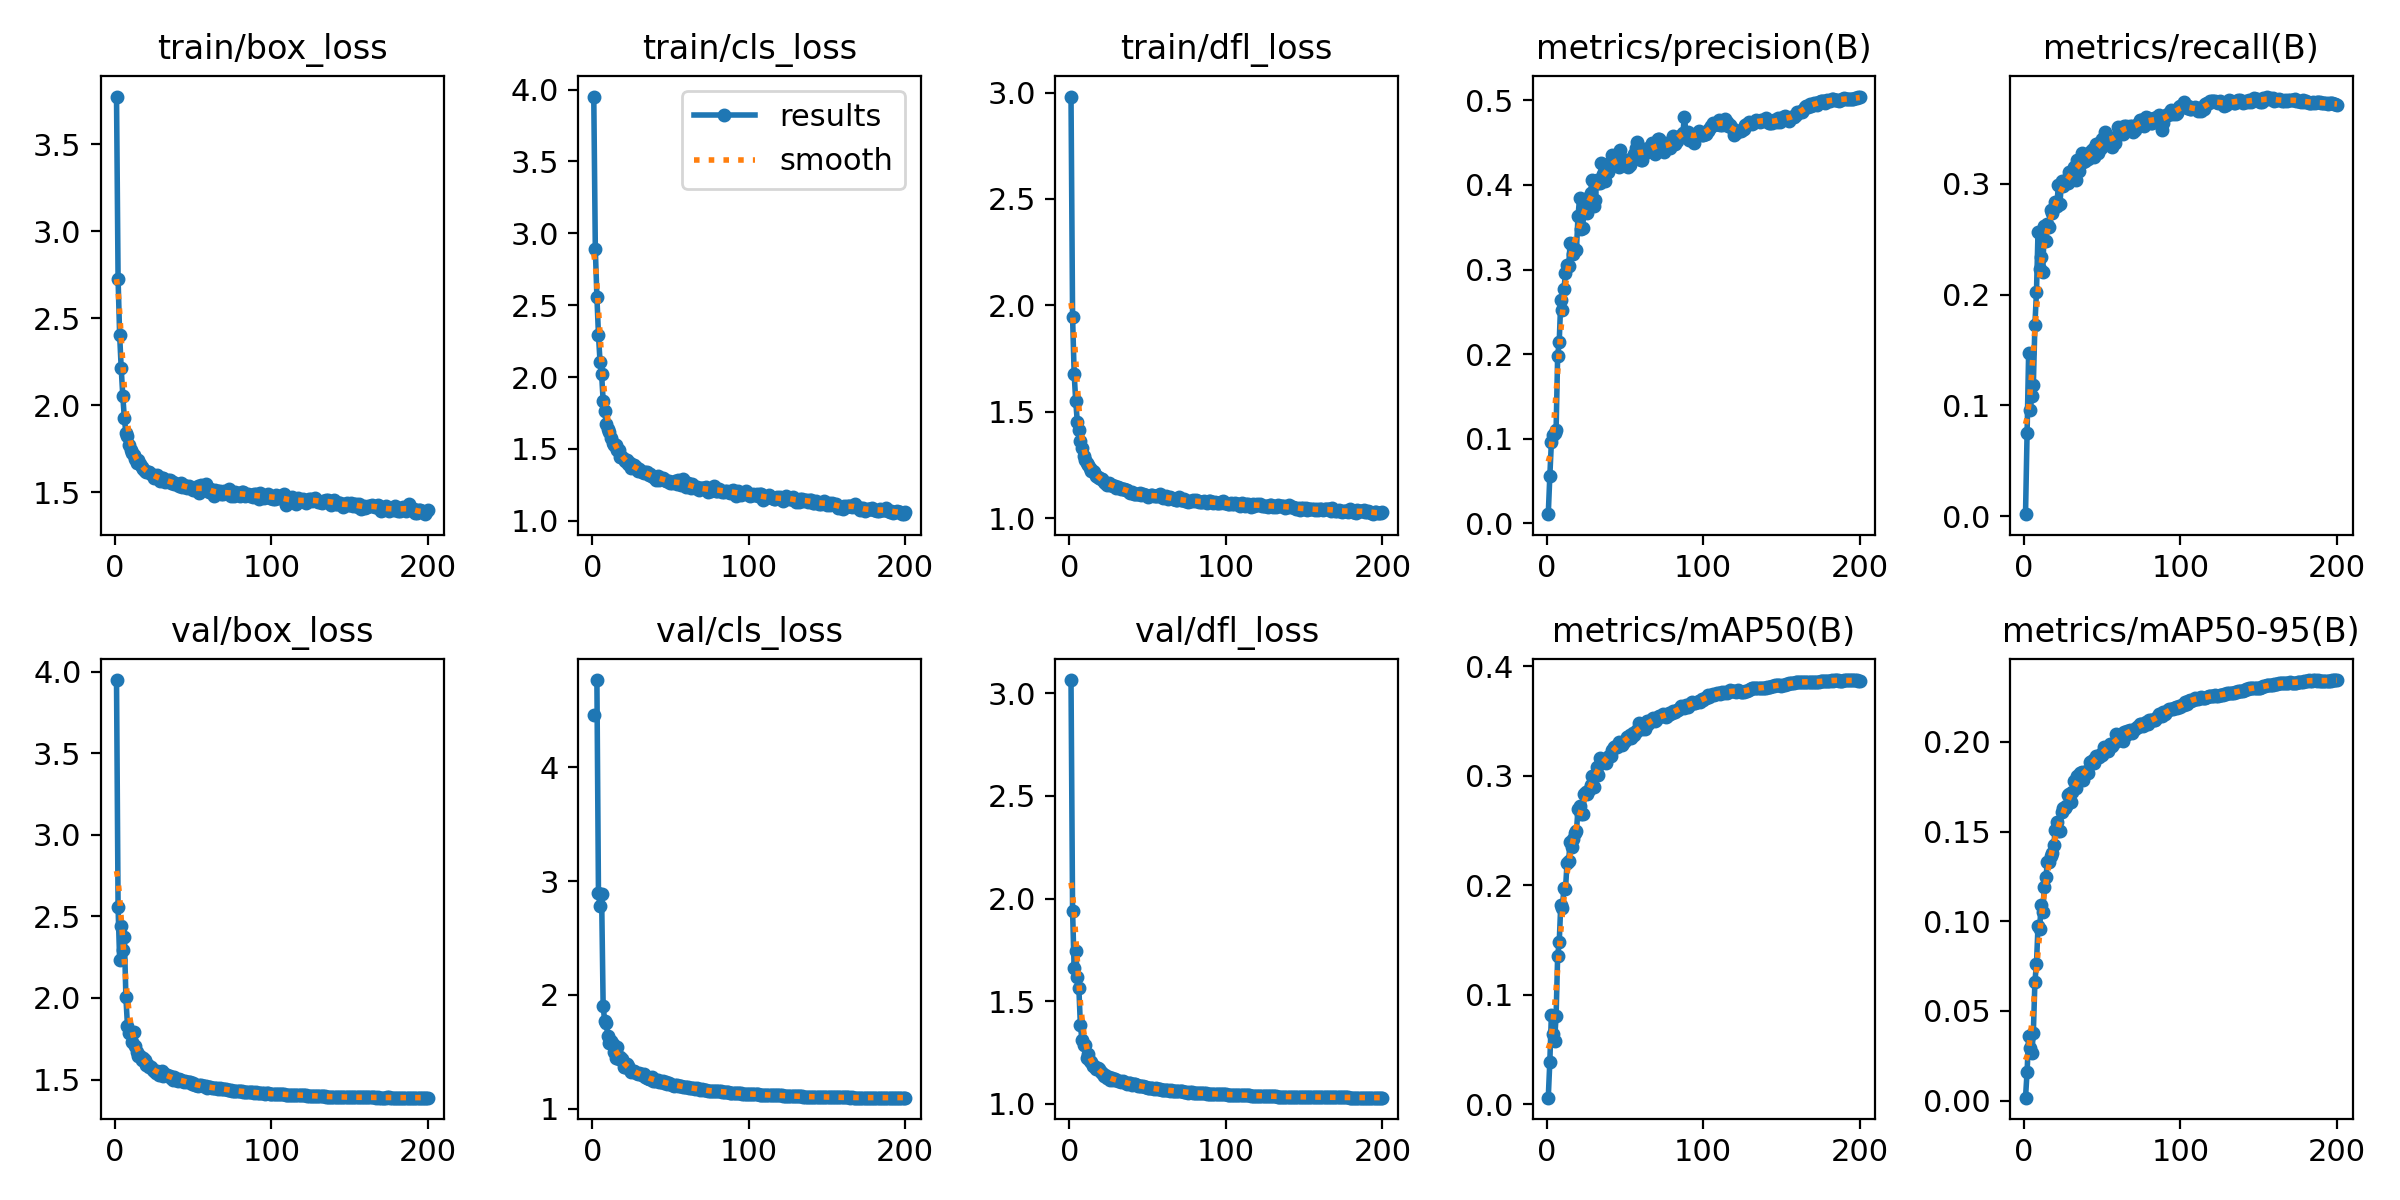

The table this chart was drawn from, first rows:
epoch, time, train/box_loss, train/cls_loss, train/dfl_loss, metrics/precision(B), metrics/recall(B), metrics/mAP50(B), metrics/mAP50-95(B), val/box_loss, val/cls_loss, val/dfl_loss, lr/pg0, lr/pg1, lr/pg2
1, 19.91, 3.773, 3.951, 2.981, 0.01097, 0.00191, 0.00578, 0.00164, 3.95, 4.46, 3.064, 0.08812, 0.007922, 0.007922
2, 97.22, 2.725, 2.889, 1.944, 0.05611, 0.07494, 0.03881, 0.01609, 2.557, inf, 1.94, 0.07605, 0.01585, 0.01585
3, 148.2, 2.404, 2.559, 1.679, 0.09626, 0.1476, 0.08167, 0.03605, 2.231, 4.769, 1.661, 0.0639, 0.02371, 0.02371
4, 173.3, 2.212, 2.294, 1.551, 0.1044, 0.09608, 0.06407, 0.02915, 2.444, 2.894, 1.747, 0.05169, 0.03149, 0.03149
5, 202, 2.056, 2.108, 1.454, 0.1065, 0.1084, 0.05743, 0.02661, 2.296, 2.778, 1.618, 0.0394, 0.0392, 0.0392
6, 234.9, 1.927, 2.021, 1.416, 0.1098, 0.1186, 0.08023, 0.03779, 2.375, 2.889, 1.566, 0.0391, 0.0391, 0.0391
7, 254.2, 1.842, 1.835, 1.36, 0.1981, 0.1728, 0.1353, 0.06631, 2.003, 1.9, 1.382, 0.03892, 0.03892, 0.03892
8, 273.8, 1.823, 1.766, 1.329, 0.2146, 0.2026, 0.1479, 0.07632, 1.83, 1.766, 1.313, 0.03874, 0.03874, 0.03874
9, 296, 1.774, 1.677, 1.29, 0.2634, 0.2569, 0.1821, 0.09761, 1.787, 1.752, 1.288, 0.03856, 0.03856, 0.03856
10, 317.8, 1.742, 1.635, 1.273, 0.2518, 0.2228, 0.1791, 0.09587, 1.783, 1.637, 1.287, 0.03838, 0.03838, 0.03838
11, 335.7, 1.728, 1.619, 1.26, 0.2766, 0.2339, 0.1971, 0.1092, 1.728, 1.579, 1.226, 0.0382, 0.0382, 0.0382
12, 353.9, 1.717, 1.575, 1.248, 0.2957, 0.2203, 0.196, 0.1052, 1.794, 1.591, 1.244, 0.03802, 0.03802, 0.03802
13, 375.8, 1.694, 1.541, 1.235, 0.3058, 0.2618, 0.2202, 0.1192, 1.703, 1.568, 1.21, 0.03784, 0.03784, 0.03784
14, 394.8, 1.67, 1.524, 1.222, 0.3038, 0.2482, 0.2222, 0.1245, 1.668, 1.498, 1.206, 0.03766, 0.03766, 0.03766
15, 413.3, 1.686, 1.53, 1.219, 0.3313, 0.2642, 0.2397, 0.1329, 1.645, 1.444, 1.184, 0.03748, 0.03748, 0.03748
16, 441.1, 1.661, 1.496, 1.217, 0.3289, 0.2607, 0.2345, 0.1329, 1.643, 1.542, 1.183, 0.0373, 0.0373, 0.0373
17, 460.1, 1.647, 1.49, 1.199, 0.3187, 0.2767, 0.2417, 0.1361, 1.617, 1.438, 1.169, 0.03712, 0.03712, 0.03712
18, 478.9, 1.632, 1.445, 1.193, 0.3232, 0.2734, 0.2479, 0.1381, 1.633, 1.449, 1.174, 0.03694, 0.03694, 0.03694
19, 497.2, 1.625, 1.444, 1.189, 0.3228, 0.2785, 0.2489, 0.1424, 1.621, 1.432, 1.168, 0.03676, 0.03676, 0.03676
20, 515.3, 1.619, 1.428, 1.182, 0.363, 0.2841, 0.2697, 0.1509, 1.586, 1.369, 1.156, 0.03658, 0.03658, 0.03658
21, 533.1, 1.618, 1.413, 1.184, 0.384, 0.28, 0.2721, 0.1551, 1.59, 1.364, 1.148, 0.0364, 0.0364, 0.0364
22, 552.3, 1.616, 1.42, 1.168, 0.3478, 0.2993, 0.2651, 0.1504, 1.579, 1.388, 1.134, 0.03622, 0.03622, 0.03622
23, 569.8, 1.605, 1.398, 1.165, 0.3489, 0.2822, 0.2646, 0.1503, 1.575, 1.371, 1.142, 0.03604, 0.03604, 0.03604
24, 590.2, 1.598, 1.399, 1.156, 0.3778, 0.3022, 0.2836, 0.1611, 1.559, 1.342, 1.128, 0.03586, 0.03586, 0.03586
25, 608.1, 1.584, 1.367, 1.165, 0.3799, 0.2978, 0.2854, 0.1632, 1.555, 1.32, 1.129, 0.03568, 0.03568, 0.03568
26, 628.5, 1.591, 1.378, 1.155, 0.3667, 0.3025, 0.283, 0.163, 1.541, 1.333, 1.118, 0.0355, 0.0355, 0.0355
27, 652.1, 1.6, 1.389, 1.157, 0.3851, 0.3036, 0.2869, 0.1641, 1.553, 1.328, 1.125, 0.03532, 0.03532, 0.03532
28, 671.3, 1.577, 1.376, 1.152, 0.3908, 0.3005, 0.2917, 0.1704, 1.531, 1.309, 1.115, 0.03514, 0.03514, 0.03514
29, 689.6, 1.564, 1.346, 1.149, 0.4059, 0.3111, 0.3, 0.171, 1.537, 1.302, 1.121, 0.03496, 0.03496, 0.03496
30, 711.3, 1.583, 1.36, 1.14, 0.3746, 0.3088, 0.2894, 0.1666, 1.55, 1.312, 1.118, 0.03478, 0.03478, 0.03478
31, 730.9, 1.58, 1.349, 1.144, 0.3817, 0.3117, 0.3003, 0.1722, 1.523, 1.303, 1.111, 0.0346, 0.0346, 0.0346
32, 748.7, 1.559, 1.336, 1.14, 0.4056, 0.3149, 0.3076, 0.1781, 1.534, 1.292, 1.111, 0.03442, 0.03442, 0.03442
33, 768.5, 1.568, 1.331, 1.139, 0.4021, 0.3035, 0.3007, 0.1745, 1.526, 1.302, 1.109, 0.03424, 0.03424, 0.03424
34, 786.6, 1.569, 1.339, 1.137, 0.4018, 0.3214, 0.3159, 0.1813, 1.522, 1.273, 1.11, 0.03406, 0.03406, 0.03406
35, 804.2, 1.572, 1.336, 1.138, 0.4264, 0.3121, 0.3131, 0.18, 1.524, 1.268, 1.109, 0.03388, 0.03388, 0.03388
36, 823, 1.555, 1.32, 1.131, 0.4125, 0.3188, 0.3145, 0.1824, 1.508, 1.261, 1.102, 0.0337, 0.0337, 0.0337
37, 842.6, 1.557, 1.327, 1.13, 0.4043, 0.3278, 0.3136, 0.1831, 1.5, 1.257, 1.096, 0.03352, 0.03352, 0.03352
38, 862.5, 1.548, 1.311, 1.122, 0.4139, 0.3196, 0.3117, 0.1789, 1.514, 1.28, 1.103, 0.03334, 0.03334, 0.03334
39, 884, 1.55, 1.304, 1.12, 0.4148, 0.3205, 0.3174, 0.1835, 1.5, 1.246, 1.1, 0.03316, 0.03316, 0.03316
40, 903, 1.55, 1.301, 1.122, 0.4195, 0.3235, 0.3183, 0.184, 1.49, 1.243, 1.091, 0.03298, 0.03298, 0.03298
41, 920.9, 1.535, 1.284, 1.113, 0.4264, 0.3221, 0.3179, 0.1829, 1.503, 1.252, 1.094, 0.0328, 0.0328, 0.0328
42, 938.8, 1.553, 1.309, 1.111, 0.4351, 0.3271, 0.3231, 0.1888, 1.497, 1.247, 1.096, 0.03262, 0.03262, 0.03262
43, 958, 1.532, 1.285, 1.115, 0.4267, 0.3293, 0.3261, 0.1889, 1.489, 1.235, 1.09, 0.03244, 0.03244, 0.03244
44, 976, 1.54, 1.299, 1.112, 0.4256, 0.3318, 0.3268, 0.1899, 1.485, 1.234, 1.087, 0.03226, 0.03226, 0.03226
45, 993.9, 1.531, 1.297, 1.119, 0.4344, 0.3242, 0.3261, 0.1881, 1.493, 1.238, 1.089, 0.03208, 0.03208, 0.03208
46, 1013, 1.526, 1.29, 1.11, 0.4214, 0.3362, 0.3308, 0.192, 1.487, 1.227, 1.087, 0.0319, 0.0319, 0.0319
47, 1034, 1.537, 1.279, 1.113, 0.4412, 0.3283, 0.3289, 0.1914, 1.485, 1.229, 1.088, 0.03172, 0.03172, 0.03172
48, 1051, 1.524, 1.276, 1.11, 0.4304, 0.3371, 0.328, 0.1918, 1.483, 1.216, 1.081, 0.03154, 0.03154, 0.03154
49, 1069, 1.524, 1.278, 1.108, 0.4248, 0.3328, 0.3294, 0.193, 1.473, 1.222, 1.08, 0.03136, 0.03136, 0.03136
50, 1087, 1.512, 1.261, 1.099, 0.4246, 0.3406, 0.3319, 0.1925, 1.479, 1.22, 1.08, 0.03118, 0.03118, 0.03118
51, 1105, 1.517, 1.263, 1.103, 0.4295, 0.3406, 0.3356, 0.197, 1.464, 1.206, 1.08, 0.031, 0.031, 0.031
52, 1126, 1.527, 1.27, 1.108, 0.4205, 0.3468, 0.3354, 0.1965, 1.464, 1.202, 1.075, 0.03082, 0.03082, 0.03082
53, 1147, 1.537, 1.276, 1.109, 0.4239, 0.34, 0.3367, 0.1966, 1.462, 1.204, 1.076, 0.03064, 0.03064, 0.03064
54, 1165, 1.498, 1.259, 1.102, 0.429, 0.3413, 0.3346, 0.1951, 1.467, 1.209, 1.074, 0.03046, 0.03046, 0.03046
55, 1185, 1.542, 1.281, 1.104, 0.4327, 0.3409, 0.3392, 0.1988, 1.465, 1.199, 1.075, 0.03028, 0.03028, 0.03028
56, 1205, 1.515, 1.256, 1.102, 0.4368, 0.3335, 0.3373, 0.1976, 1.462, 1.2, 1.071, 0.0301, 0.0301, 0.0301
57, 1223, 1.523, 1.251, 1.109, 0.4436, 0.341, 0.3399, 0.1989, 1.458, 1.2, 1.073, 0.02992, 0.02992, 0.02992
58, 1241, 1.55, 1.288, 1.113, 0.4503, 0.3368, 0.342, 0.2002, 1.459, 1.189, 1.073, 0.02974, 0.02974, 0.02974
59, 1258, 1.518, 1.272, 1.099, 0.4444, 0.3422, 0.348, 0.2045, 1.448, 1.187, 1.068, 0.02956, 0.02956, 0.02956
60, 1276, 1.504, 1.234, 1.092, 0.4297, 0.3509, 0.3444, 0.2021, 1.453, 1.189, 1.068, 0.02938, 0.02938, 0.02938
... 140 more rows
